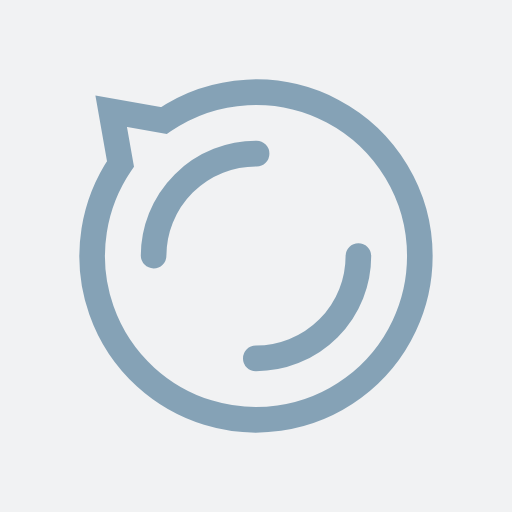
t = 0.00 s
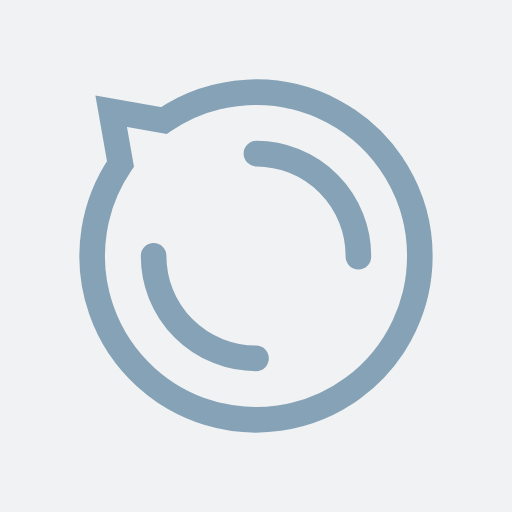
t = 0.25 s
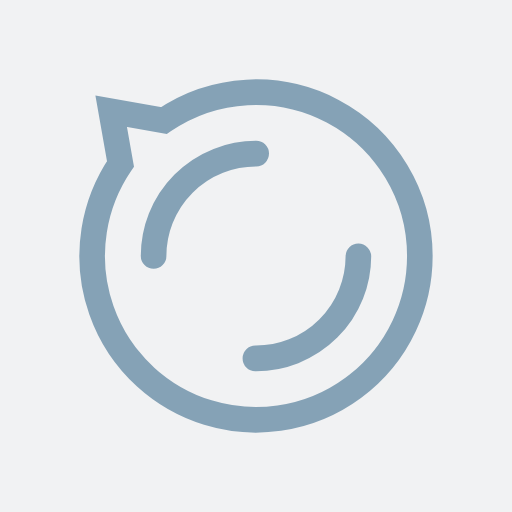
t = 0.50 s
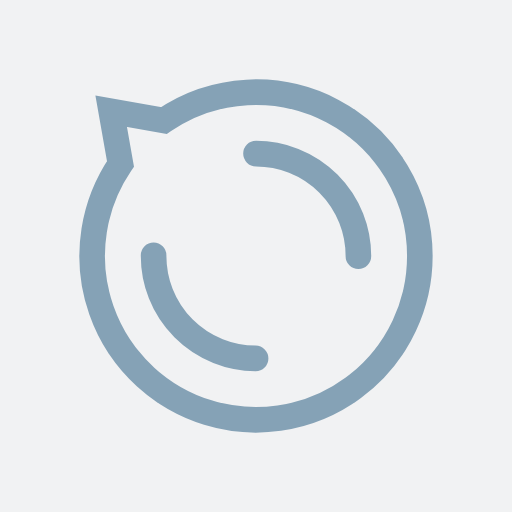
t = 0.75 s

The animated SVG that drew these frames (rendered in a browser with its animation timeline set to each time). Animation: 1 SMIL element (animateTransform=1); one cycle of 1.00 s, repeats indefinitely.

<?xml version="1.0" encoding="utf-8"?>
<svg xmlns="http://www.w3.org/2000/svg" xmlns:xlink="http://www.w3.org/1999/xlink" style="margin: auto; background: rgb(241, 242, 243); display: block; shape-rendering: auto;" width="200px" height="200px" viewBox="0 0 100 100" preserveAspectRatio="xMidYMid">
<path d="M82 50A32 32 0 1 1 23.533421623214014 32.01333190873183 L21.71572875253809 21.7157287525381 L32.013331908731814 23.53342162321403 A32 32 0 0 1 82 50" stroke-width="5" stroke="#85a2b6" fill="none"></path>
<circle cx="50" cy="50" r="20" stroke-width="5" stroke="#85a2b6" stroke-dasharray="31.41592653589793 31.41592653589793" fill="none" stroke-linecap="round">
  <animateTransform attributeName="transform" type="rotate" repeatCount="indefinite" dur="1s" keyTimes="0;1" values="0 50 50;360 50 50"></animateTransform>
</circle>
<!-- [ldio] generated by https://loading.io/ --></svg>